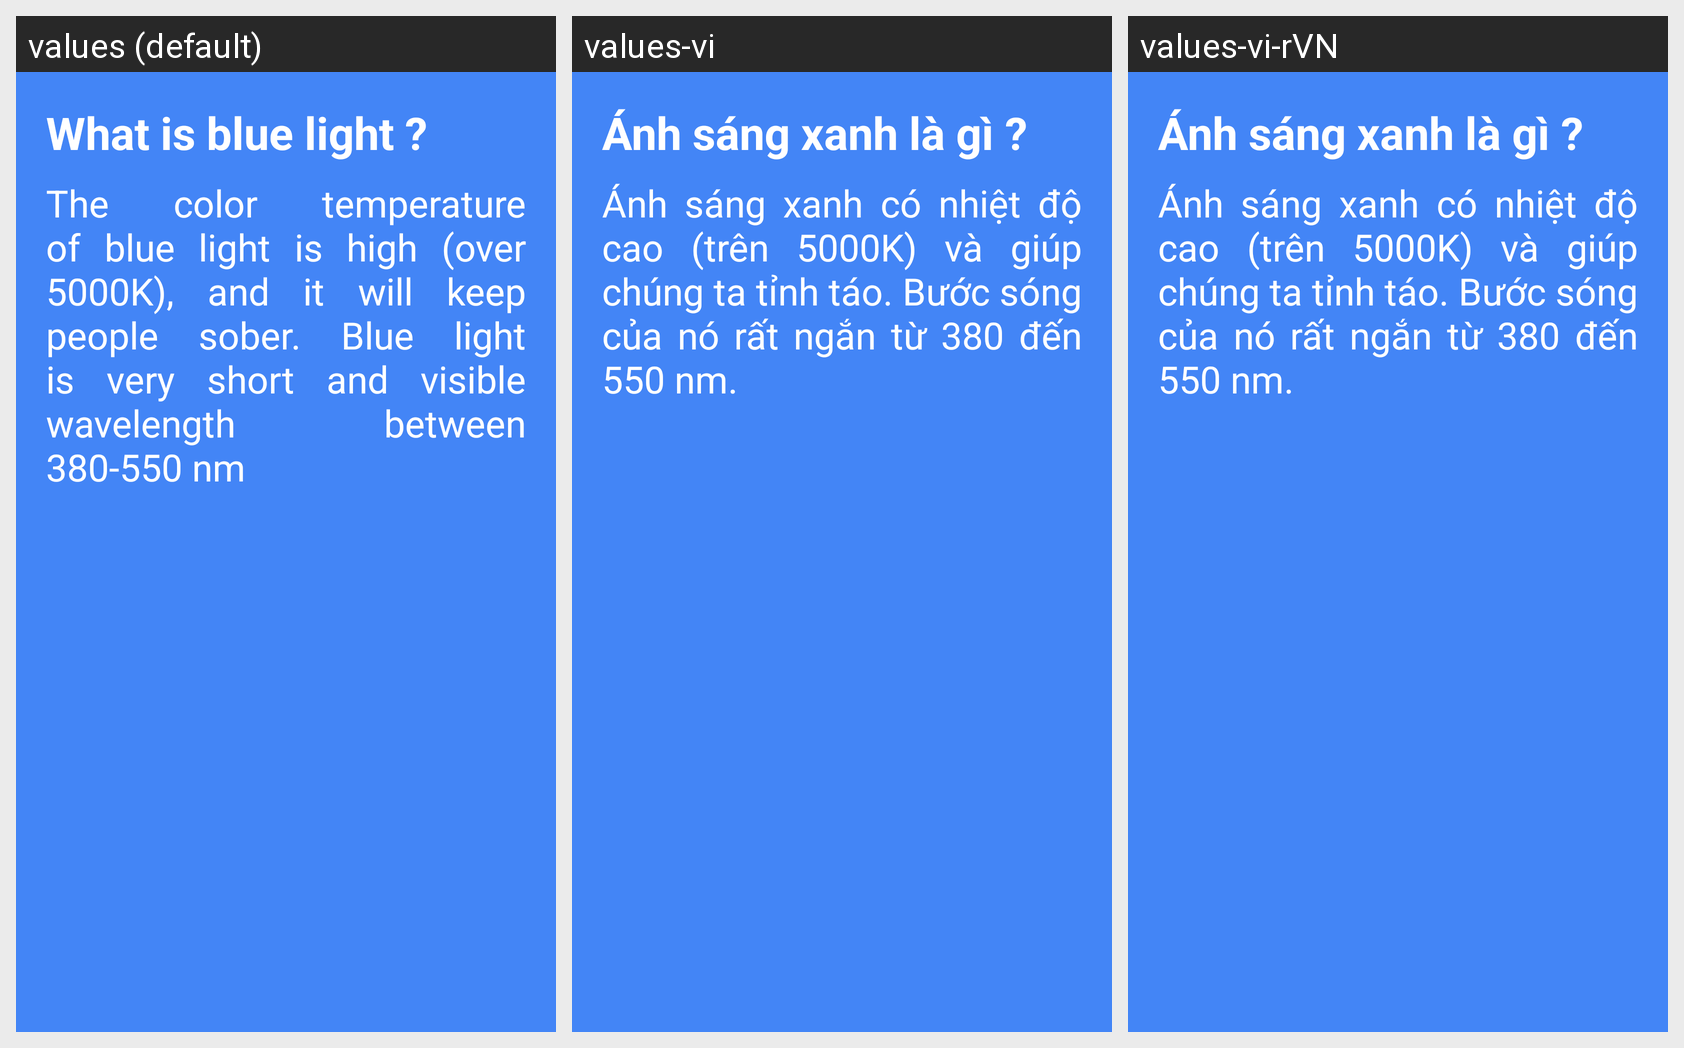

This grid shows one Android layout under several languages. Give, for every string resource on the screen, its name, the default text and each shown locale's text.
Android screen res/layout/fragment_first_blue_light.xml rendered under 3 locales, left to right: values (default), values-vi, values-vi-rVN. Device: Nexus 5 (rendered at 1080×1920; each locale shown at half size, 540×960, under a caption strip naming it); theme Theme.NoActionBar.
Strings drawn on this screen, with the default value and each locale's value (text and hints the layout hard-codes, and strings that could not be matched under every locale, appear in the picture but are not listed):

define_blue_light_title
  values: What is blue light ?
  values-vi: Ánh sáng xanh là gì ?
  values-vi-rVN: Ánh sáng xanh là gì ?  [from values-vi]

define_of_blue_light
  values: The color temperature of blue light is high (over 5000K), and it will keep people sober. Blue light is very short and visible wavelength between 380-550 nm
  values-vi: Ánh sáng xanh có nhiệt độ cao (trên 5000K) và giúp chúng ta tỉnh táo. Bước sóng của nó rất ngắn từ 380 đến 550 nm.
  values-vi-rVN: Ánh sáng xanh có nhiệt độ cao (trên 5000K) và giúp chúng ta tỉnh táo. Bước sóng của nó rất ngắn từ 380 đến 550 nm.  [from values-vi]
